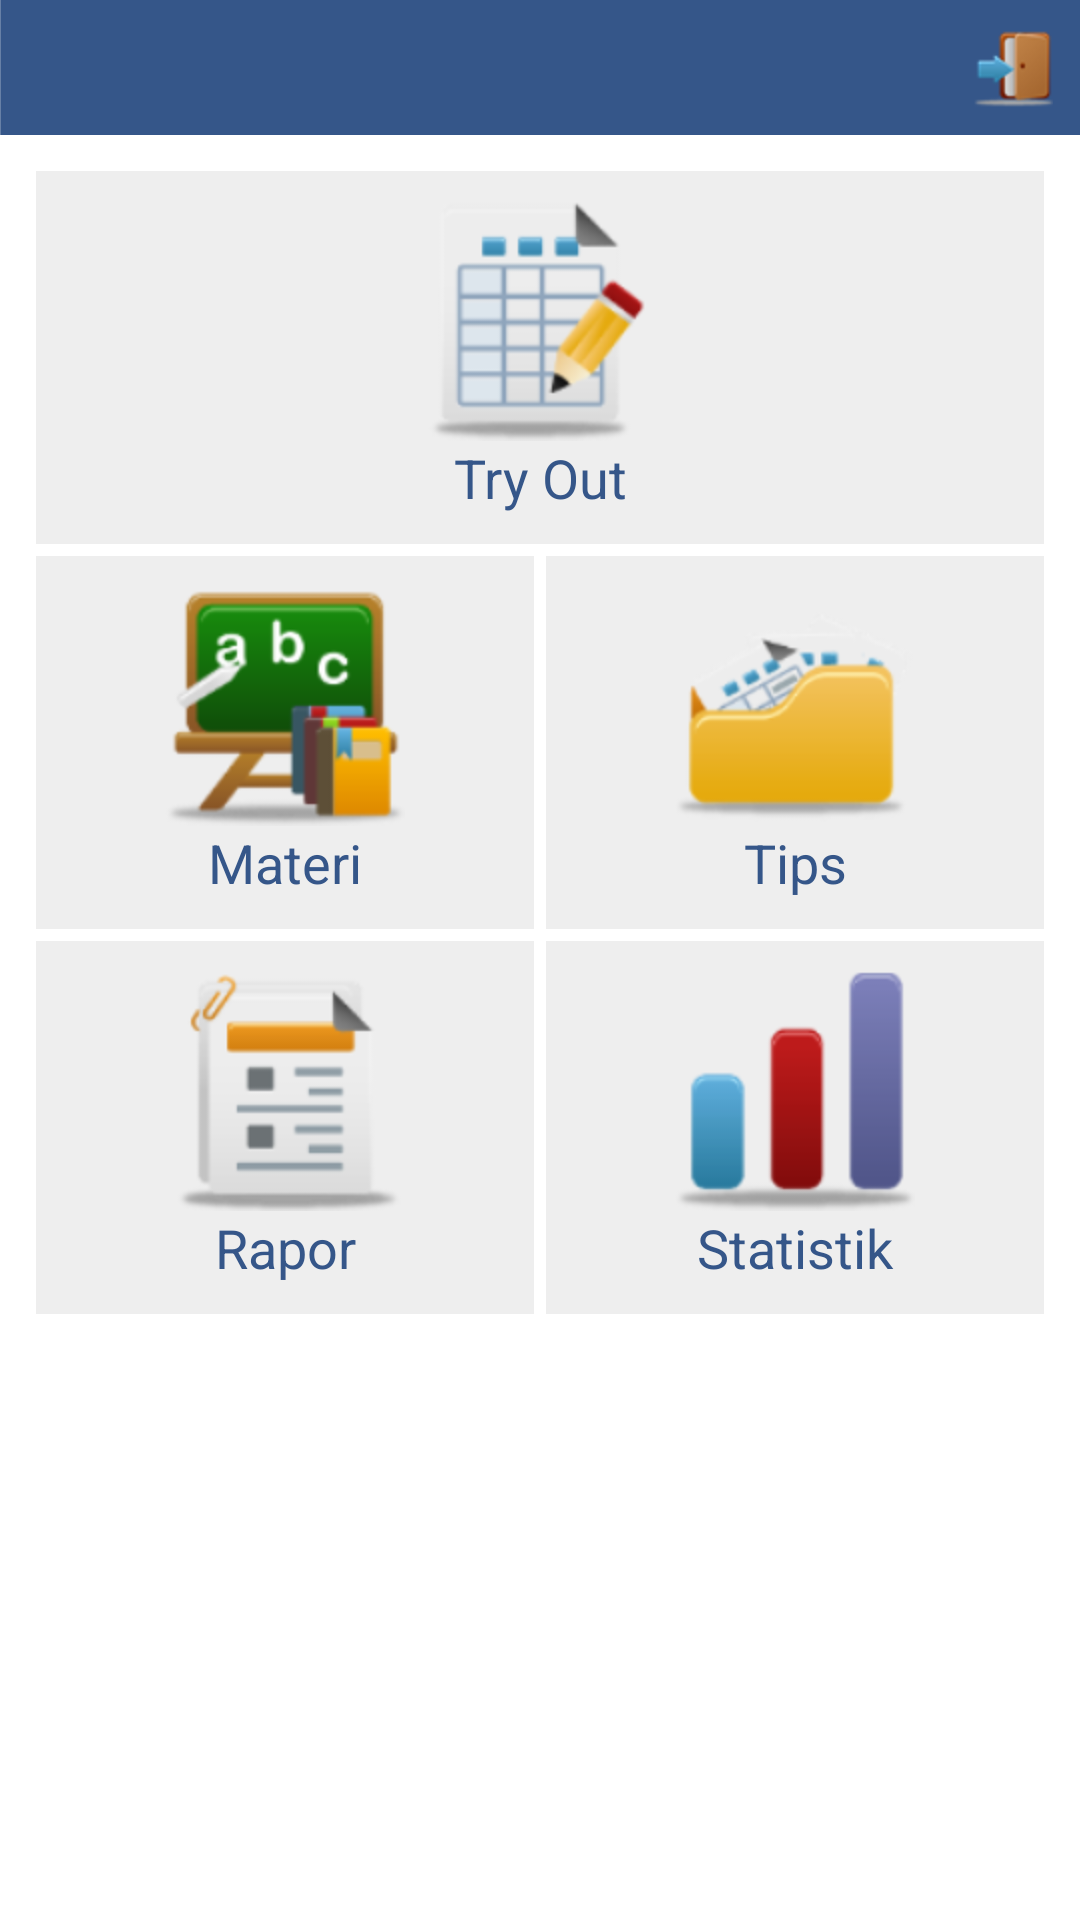

Reconstruct the res/layout file that produces this screen, plus the resources it refers to.
<!-- AndroidManifest.xml: activity theme Theme.D1 -->
<!-- res/layout/activity_home.xml -->
<?xml version="1.0" encoding="utf-8"?>
<LinearLayout xmlns:android="http://schemas.android.com/apk/res/android"
    android:id="@+id/db1_root"
    android:orientation="vertical"
    android:layout_width="fill_parent"
    android:layout_height="fill_parent">
    <LinearLayout style="@style/TitleBar">
        <ImageView style="@style/TitleBarLogo"
            android:contentDescription="@string/description_logo"
            android:src="@drawable/title_logo" />

        <ImageView style="@style/TitleBarSeparator" />
        <TextView style="@style/TitleBarText" />
        <ImageButton style="@style/TitleBarAction"
            android:contentDescription="@string/description_search"
            android:src="@drawable/title_logout"
            android:onClick="onClickLogout" />
</LinearLayout>
<LinearLayout
    android:orientation="vertical"
    android:layout_width="fill_parent"
    android:layout_height="wrap_content"
    android:padding="10dip">
    <LinearLayout
        android:orientation="horizontal"
        android:layout_width="fill_parent"
        android:layout_height="wrap_content"
        android:layout_weight="1">
        
        <Button android:id="@+id/home_btn_feature2"
            style="@style/HomeButton"
            android:onClick="onClickFeature"
            android:text="@string/title_feature2"
            android:drawableTop="@drawable/home_button2"
        	android:background="#EEE" android:padding="10dp"
        	android:layout_margin="2dp"/>
    </LinearLayout>

    <LinearLayout
        android:orientation="horizontal"
        android:layout_width="fill_parent"
        android:layout_height="wrap_content"
        android:layout_weight="1">
        
        <Button android:id="@+id/home_btn_feature1"
            style="@style/HomeButton"
            android:onClick="onClickFeature"
            android:text="@string/title_feature1"
            android:drawableTop="@drawable/home_button1"
        	android:background="#EEE" android:padding="10dp"
        	android:layout_margin="2dp"/>
        <Button android:id="@+id/home_btn_feature3"
            style="@style/HomeButton"
            android:onClick="onClickFeature"
            android:text="@string/title_feature3"
            android:drawableTop="@drawable/home_button3"
        	android:background="#EEE" android:padding="10dp"
        	android:layout_margin="2dp"/>
    </LinearLayout>

    <LinearLayout
        android:orientation="horizontal"
        android:layout_width="fill_parent"
        android:layout_height="wrap_content"
        android:layout_weight="1">
        <Button android:id="@+id/home_btn_feature5"
            style="@style/HomeButton"
            android:onClick="onClickFeature"
            android:text="@string/title_feature5"
            android:drawableTop="@drawable/home_button5"
        	android:background="#EEE" android:padding="10dp"
        	android:layout_margin="2dp"/>
        
        <Button android:id="@+id/home_btn_feature4"
            style="@style/HomeButton"
            android:onClick="onClickFeature"
            android:text="@string/title_feature4"
            android:drawableTop="@drawable/home_button4"
        	android:background="#EEE" android:padding="10dp"
        	android:layout_margin="2dp"/>
    </LinearLayout>

</LinearLayout>

</LinearLayout>
<!-- resources referenced by this layout -->
<resources>
  <!-- drawable home_button3 (drawable) -->
  <?xml version="1.0" encoding="utf-8"?>
  <selector xmlns:android="http://schemas.android.com/apk/res/android">
      <item android:state_focused="true" android:state_pressed="true" android:drawable="@drawable/icon_tips_pressed"/>
      <item android:state_focused="false" android:state_pressed="true" android:drawable="@drawable/icon_tips_pressed"/>
      <item android:state_focused="true" android:drawable="@drawable/icon_tips_selected"/>
      <item android:state_focused="false" android:state_pressed="false" android:drawable="@drawable/icon_tips"/>
  </selector>
  <!-- drawable title_logout (drawable) -->
  <?xml version="1.0" encoding="utf-8"?>
  <selector xmlns:android="http://schemas.android.com/apk/res/android">
      <item android:state_focused="true" android:state_pressed="true" android:drawable="@drawable/icon_logout_alt"/>
      <item android:state_focused="false" android:state_pressed="true" android:drawable="@drawable/icon_logout_alt"/>
      <item android:state_focused="true" android:drawable="@drawable/icon_logout_alt"/>
      <item android:state_focused="false" android:state_pressed="false" android:drawable="@drawable/icon_logout"/>
  </selector>
  <string name="description_logo">Demo</string>
  <string name="description_search">Search</string>
  <string name="title_feature1">Materi</string>
  <string name="title_feature2">Try Out</string>
  <string name="title_feature3">Tips</string>
  <string name="title_feature4">Statistik</string>
  <string name="title_feature5">Rapor</string>
  <style name="HomeButton">
          <item name="android:layout_gravity">center_vertical</item>
          <item name="android:layout_width">fill_parent</item>
          <item name="android:layout_height">wrap_content</item>
          <item name="android:layout_weight">1</item>
          <item name="android:gravity">center_horizontal</item>
          <item name="android:textSize">@dimen/text_size_medium</item>
          <item name="android:textStyle">normal</item>
          <item name="android:textColor">@color/foreground1</item>
          <item name="android:background">@null</item>
      </style>
  <style name="TitleBar">
          <item name="android:id">@id/title_container</item>
          <item name="android:layout_width">fill_parent</item>
          <item name="android:layout_height">@dimen/title_height</item>
          <item name="android:orientation">horizontal</item>
          <item name="android:background">@color/title_background</item>
      </style>
  <style name="TitleBarAction">
          <item name="android:layout_width">@dimen/title_height</item>
          <item name="android:layout_height">fill_parent</item>
          
          <item name="android:background">@drawable/title_button</item>
      </style>
  <style name="TitleBarLogo">
          <item name="android:id">@id/title_logo</item>
          <item name="android:layout_width">wrap_content</item>
          <item name="android:layout_height">fill_parent</item>
          <item name="android:clickable">true</item>
      </style>
  <style name="TitleBarSeparator">
          <item name="android:layout_width">1px</item>
          <item name="android:layout_height">fill_parent</item>
          <item name="android:background">@color/title_separator</item>
      </style>
  <style name="Theme.D1" parent="android:style/Theme.Light">
          <item name="android:windowNoTitle">true</item>
          <item name="android:windowContentOverlay">@null</item>
      </style>
  <dimen name="text_size_medium">18sp</dimen>
  <color name="foreground1">#ff355689</color>
  <dimen name="title_height">45dip</dimen>
  <color name="title_background">#ff355689</color>
  <color name="title_separator">#40ffffff</color>
  <color name="title_text">#ffffffff</color>
</resources>
